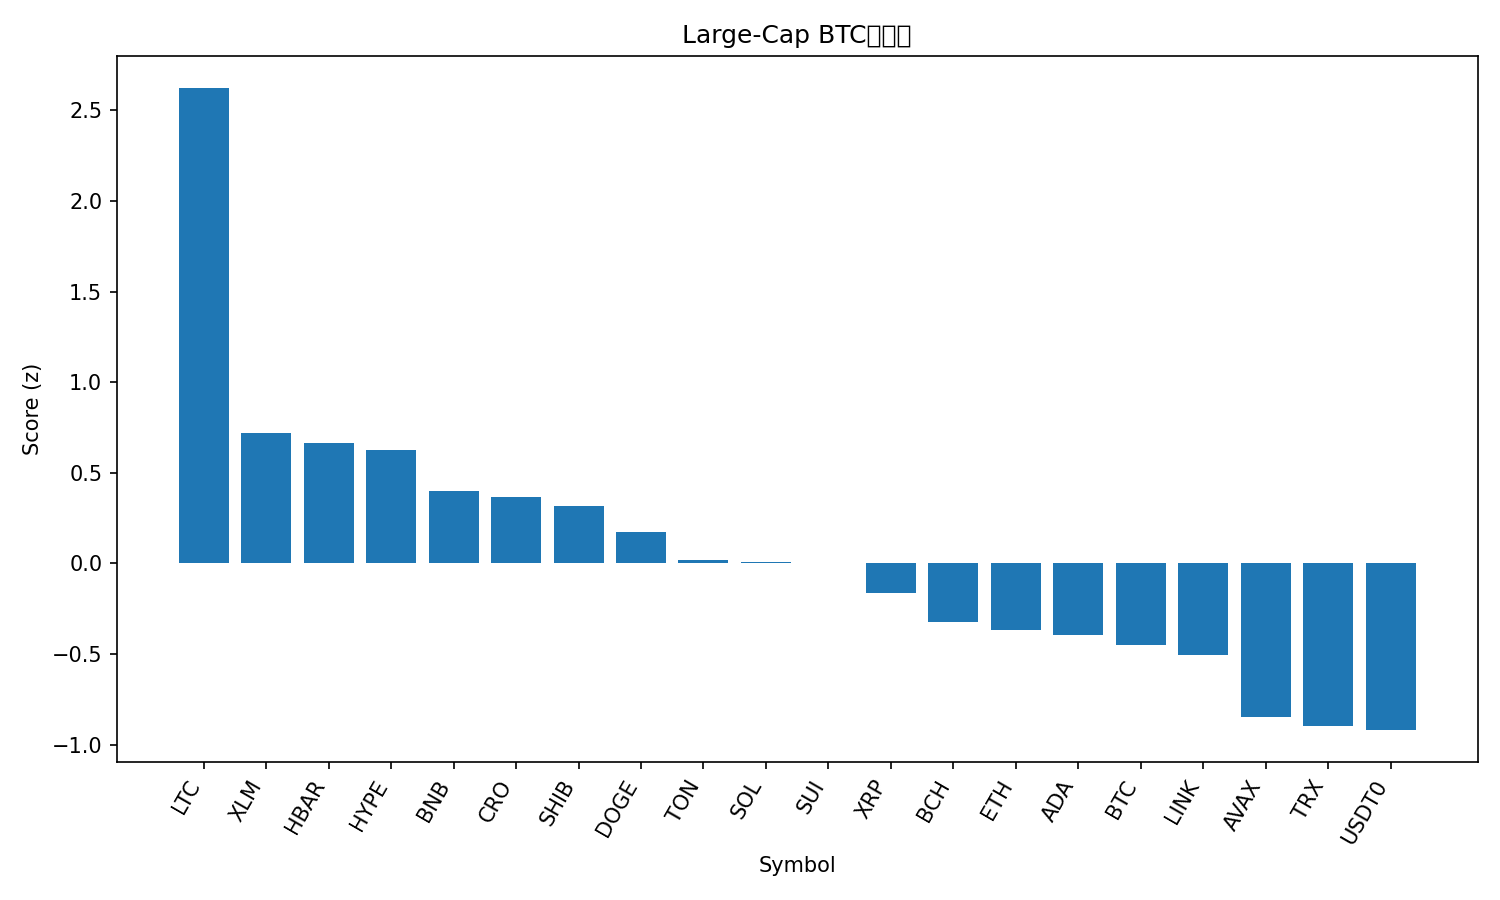

Source data for this figure (header and first rows):
rank, name, symbol, price_btc, price_usd, pct_1h_btc, pct_24h_btc, pct_7d_btc, market_cap_rank, market_cap_usd, volume_usd, score
1, Litecoin, LTC, 0.001028, 122.1, 1.296, 8.259, 10.79, 26, 9319471241, 1385726556, 2.623
2, Stellar, XLM, 3.39e-06, 0.4028, 0.5343, 2.654, 5.029, 21, 12864771207, 413424324, 0.7204
3, Hedera, HBAR, 1.92e-06, 0.2279, 0.6939, 1.237, 0.5908, 25, 9657502503, 240543185, 0.6656
4, Hyperliquid, HYPE, 0.0004179, 49.63, 0.3001, 3.666, 9.571, 17, 13393403200, 606332394, 0.6252
5, BNB, BNB, 0.008808, 1046, 0.6461, -0.4376, -0.01069, 5, 145479710492, 1749742679, 0.3977
6, Cronos, CRO, 1.88e-06, 0.2235, -0.2968, 9.049, 10.67, 30, 7830252990, 107429178, 0.3671
7, Shiba Inu, SHIB, 1.06353e-10, 1.263e-05, 0.4769, 1.122, -0.08919, 32, 7436797333, 199833067, 0.3143
8, Dogecoin, DOGE, 2.17e-06, 0.2578, 0.06601, 4.073, 4.492, 8, 38960113526, 2919128031, 0.1754
9, Toncoin, TON, 2.378e-05, 2.82, 0.3981, 0.6871, -4.451, 33, 7111325962, 136050324, 0.01887
10, Solana, SOL, 0.001898, 225.4, 0.1318, 1.558, 4.571, 6, 122414023930, 8107135919, 0.009286
11, Sui, SUI, 3.001e-05, 3.56, 0.08321, 2.414, 4.004, 19, 12914848005, 1323912441, 0.003101
12, XRP, XRP, 2.519e-05, 2.99, 0.2551, -0.2841, -0.3145, 3, 179157315358, 5476232734, -0.1625
13, Bitcoin Cash, BCH, 0.004967, 589.8, 0.2602, -2.156, 1.13, 22, 11763424600, 389826074, -0.3225
14, Ethereum, ETH, 0.03692, 4384, 0.009887, -0.07389, 2.663, 2, 528856606908, 39927560323, -0.3682
15, Cardano, ADA, 7.18e-06, 0.8523, 0.05142, -0.2174, 1.771, 11, 31161785700, 1574177061, -0.3968
16, Bitcoin, BTC, 1.0, 118725, 0.0, 0.0, 0.0, 1, 2365173901787, 66323688267, -0.4496
17, Chainlink, LINK, 0.0001895, 22.5, 0.04383, -0.8784, 1.04, 14, 15245203082, 792081298, -0.5032
18, Avalanche, AVAX, 0.0002575, 30.57, 0.1108, -2.759, -6.725, 18, 12906999311, 1118227012, -0.8445
19, TRON, TRX, 2.87e-06, 0.341, -0.09481, -1.413, -3.319, 10, 32287503614, 660080654, -0.8971
20, USDT0, USDT0, 8.42e-06, 1.0, -0.01183, -1.976, -6.044, 34, 6938527693, 586164800, -0.9194
21, Figure Heloc, FIGR_HELOC, 8.5e-06, 1.01, 0.01371, -4.397, -5.118, 20, 12872437679, 21842962, -1.118
